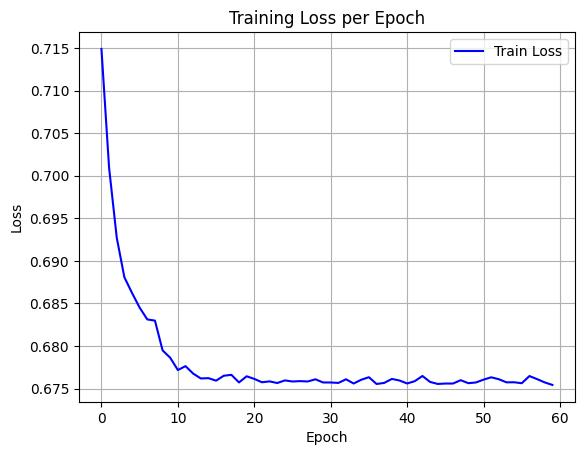

Data behind this chart, as committed beside it:
epoch, train_loss
0, 0.7149
1, 0.7009
2, 0.6927
3, 0.6881
4, 0.6862
5, 0.6845
6, 0.6831
7, 0.683
8, 0.6795
9, 0.6786
10, 0.6772
11, 0.6776
12, 0.6768
13, 0.6762
14, 0.6762
15, 0.6759
16, 0.6765
17, 0.6766
18, 0.6757
19, 0.6764
20, 0.6761
21, 0.6757
22, 0.6758
23, 0.6756
24, 0.676
25, 0.6758
26, 0.6759
27, 0.6758
28, 0.6761
29, 0.6757
30, 0.6757
31, 0.6757
32, 0.6761
33, 0.6756
34, 0.676
35, 0.6763
36, 0.6755
37, 0.6757
38, 0.6761
39, 0.6759
40, 0.6756
41, 0.6759
42, 0.6765
43, 0.6758
44, 0.6755
45, 0.6756
46, 0.6756
47, 0.676
48, 0.6756
49, 0.6757
50, 0.676
51, 0.6763
52, 0.6761
53, 0.6757
54, 0.6757
55, 0.6756
56, 0.6765
57, 0.6761
58, 0.6757
59, 0.6754
